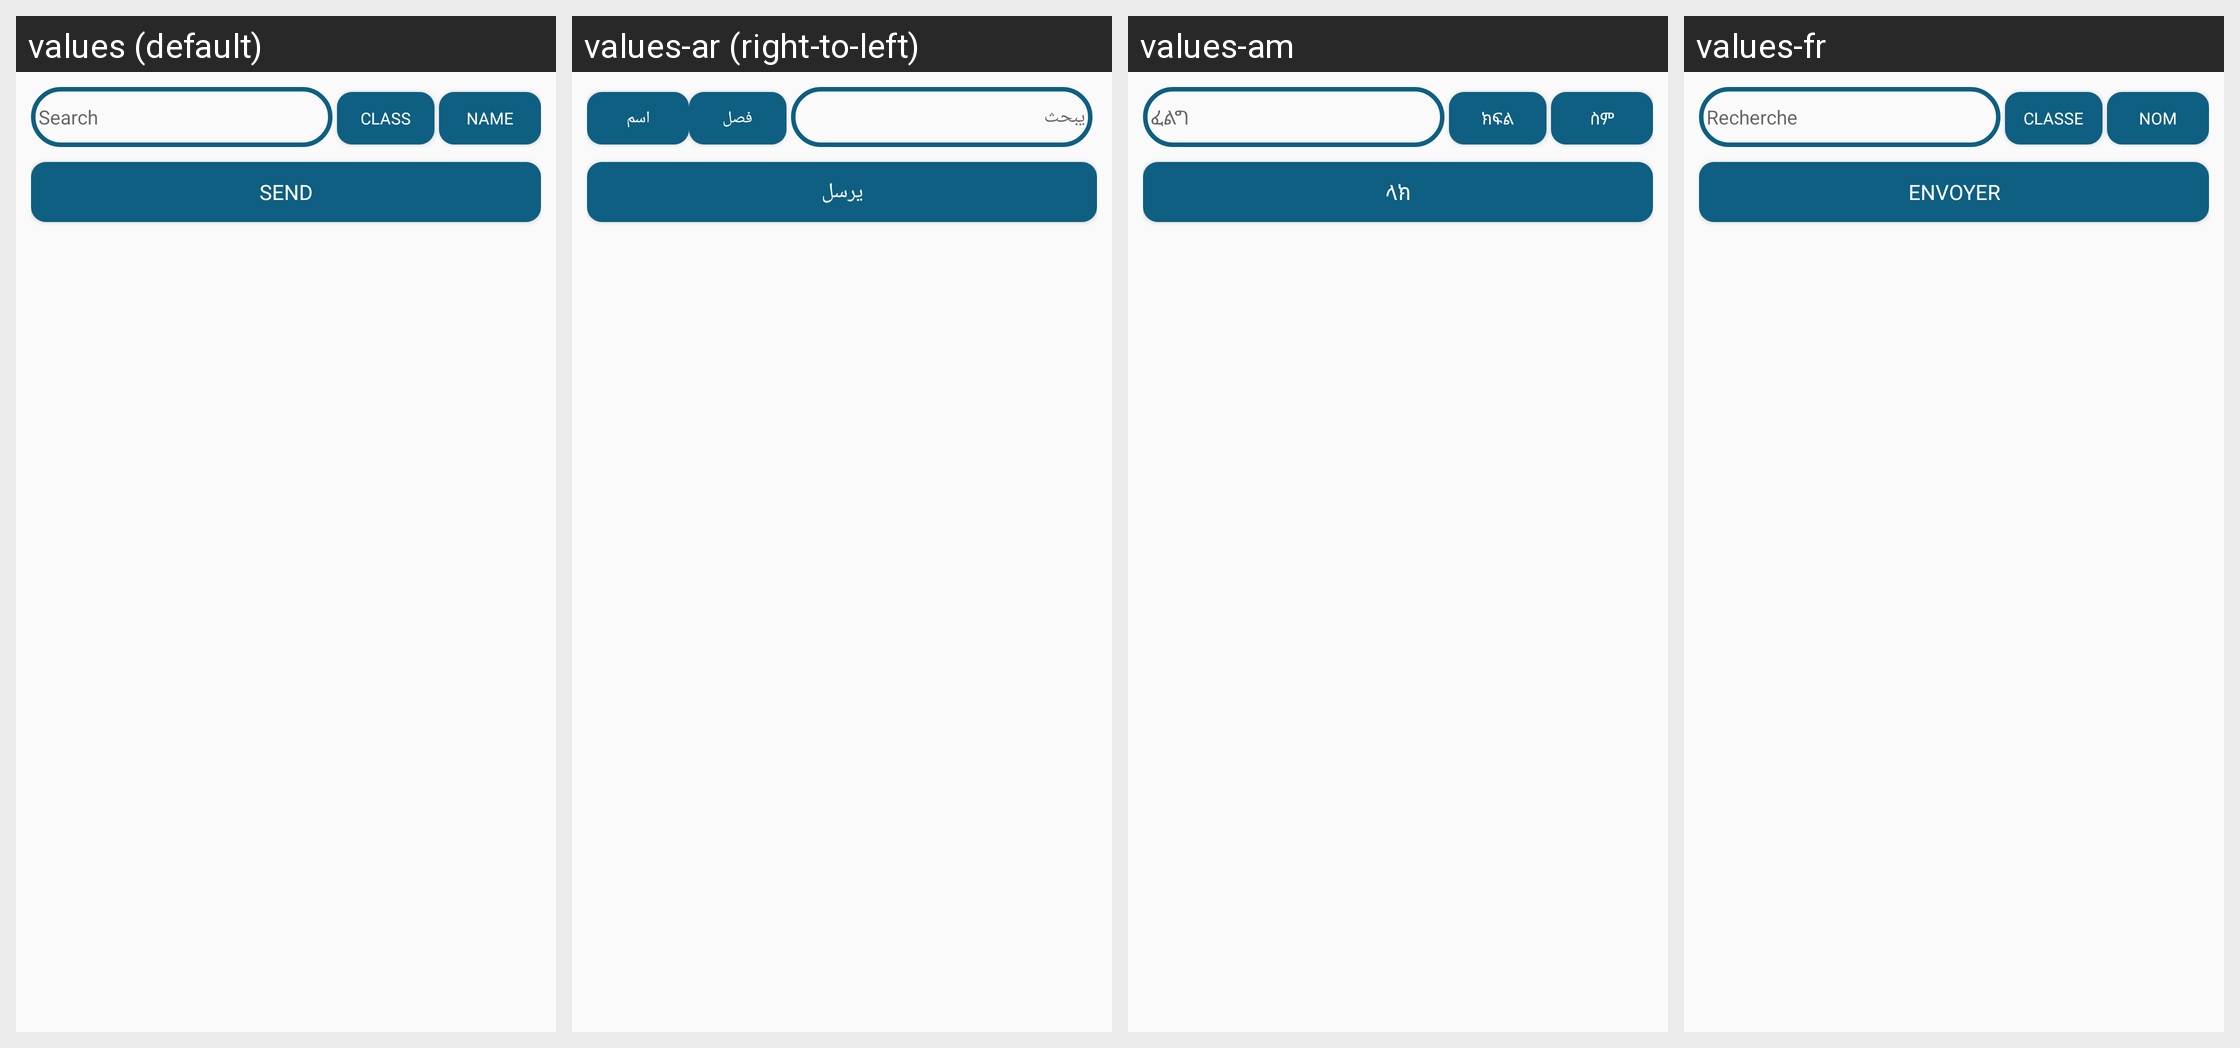

For this localized Android screen grid, give each drawn string resource with its value in every locale shown.
Android screen res/layout/activity_bulk_messaging.xml rendered under 4 locales, left to right: values (default), values-ar (right-to-left), values-am, values-fr. Device: Nexus 5 (rendered at 1080×1920; each locale shown at half size, 540×960, under a caption strip naming it); theme AppTheming.
Other locales in the repository, not shown: values-zh.
Strings drawn on this screen, with the default value and each locale's value (text and hints the layout hard-codes, and strings that could not be matched under every locale, appear in the picture but are not listed):

search
  values: Search
  values-ar: يبحث
  values-am: ፈልግ
  values-fr: Recherche

classs
  values: Class
  values-ar: فصل
  values-am: ክፍል
  values-fr: Classe

name
  values: Name
  values-ar: اسم
  values-am: ስም
  values-fr: Nom

send
  values: Send
  values-ar: يرسل
  values-am: ላክ
  values-fr: Envoyer
